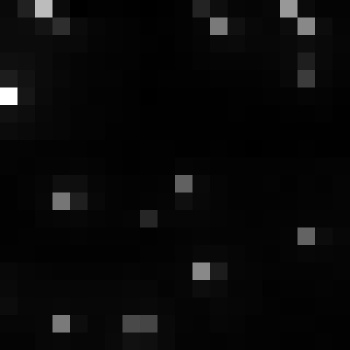

The file beside this chart, header and first rows:
, xmin, ymin, lat, lon, area, perimeter, max_nanowatts, min_nanowatts, moonlight_illumination, clear_sky_confidence, mean_nanowatts
0, 777, 3047, -4.252, -4.252, 1.0, 0.0, 31.31, 1.374, 11.82, 0.0, 3.842
